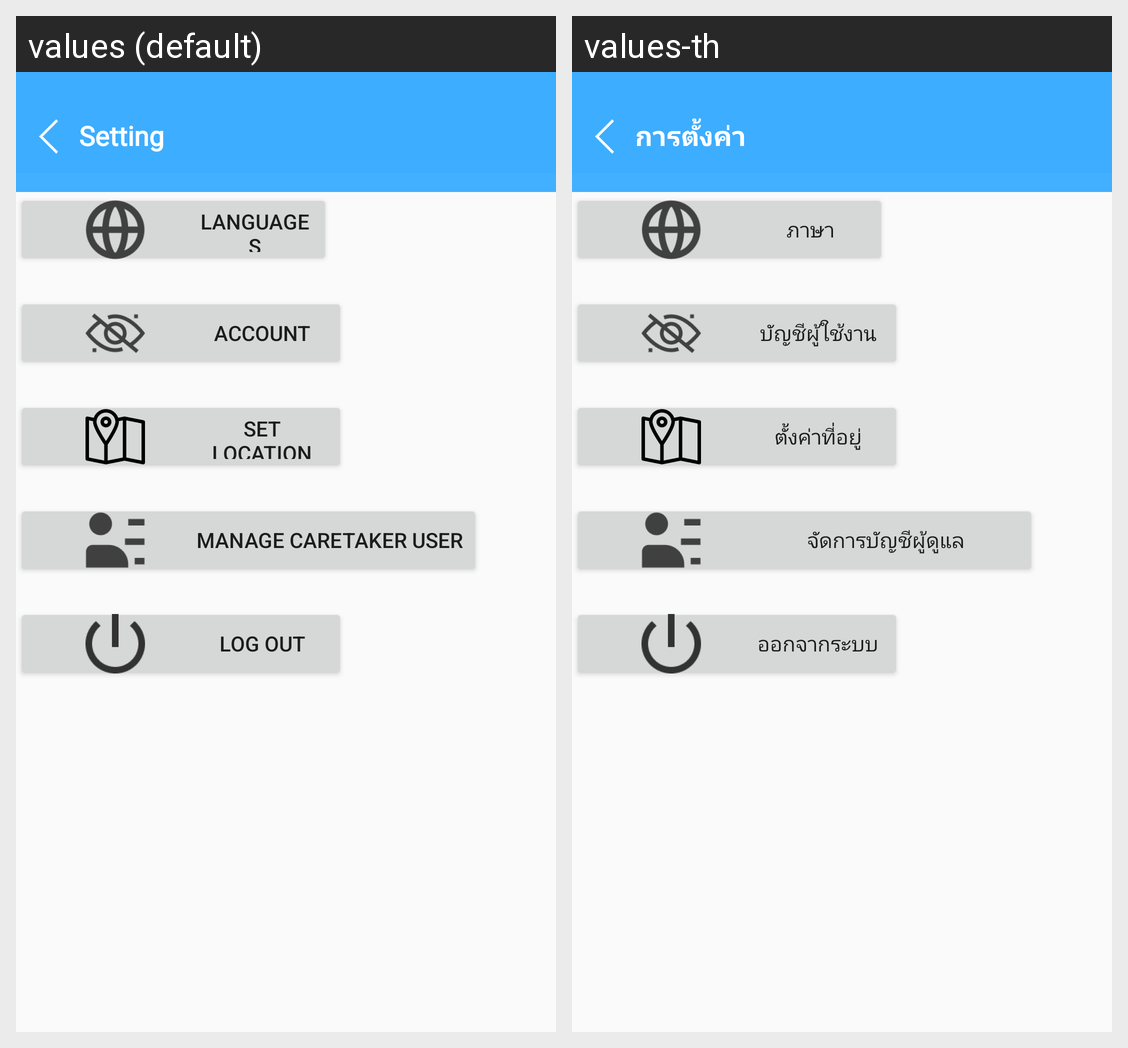

The same Android screen rendered under two of its app's locales, left to right. List the strings drawn on it with the default value and each locale's translation.
Android screen res/layout/activity_setting_blind.xml rendered under 2 locales, left to right: values (default), values-th. Device: Nexus 5 (rendered at 1080×1920; each locale shown at half size, 540×960, under a caption strip naming it); theme AppTheme.
Strings drawn on this screen, with the default value and each locale's value (text and hints the layout hard-codes, and strings that could not be matched under every locale, appear in the picture but are not listed):

header_SettingBlind
  values: Setting
  values-th: การตั้งค่า

button_change_language_blind
  values: Languages
  values-th: ภาษา

button_account
  values: Account
  values-th: บัญชีผู้ใช้งาน

button_set_location
  values: Set Location
  values-th: ตั้งค่าที่อยู่

button_manage_user
  values: Manage Caretaker User
  values-th: จัดการบัญชีผู้ดูแล

button_log_out_blind
  values: Log out
  values-th: ออกจากระบบ
